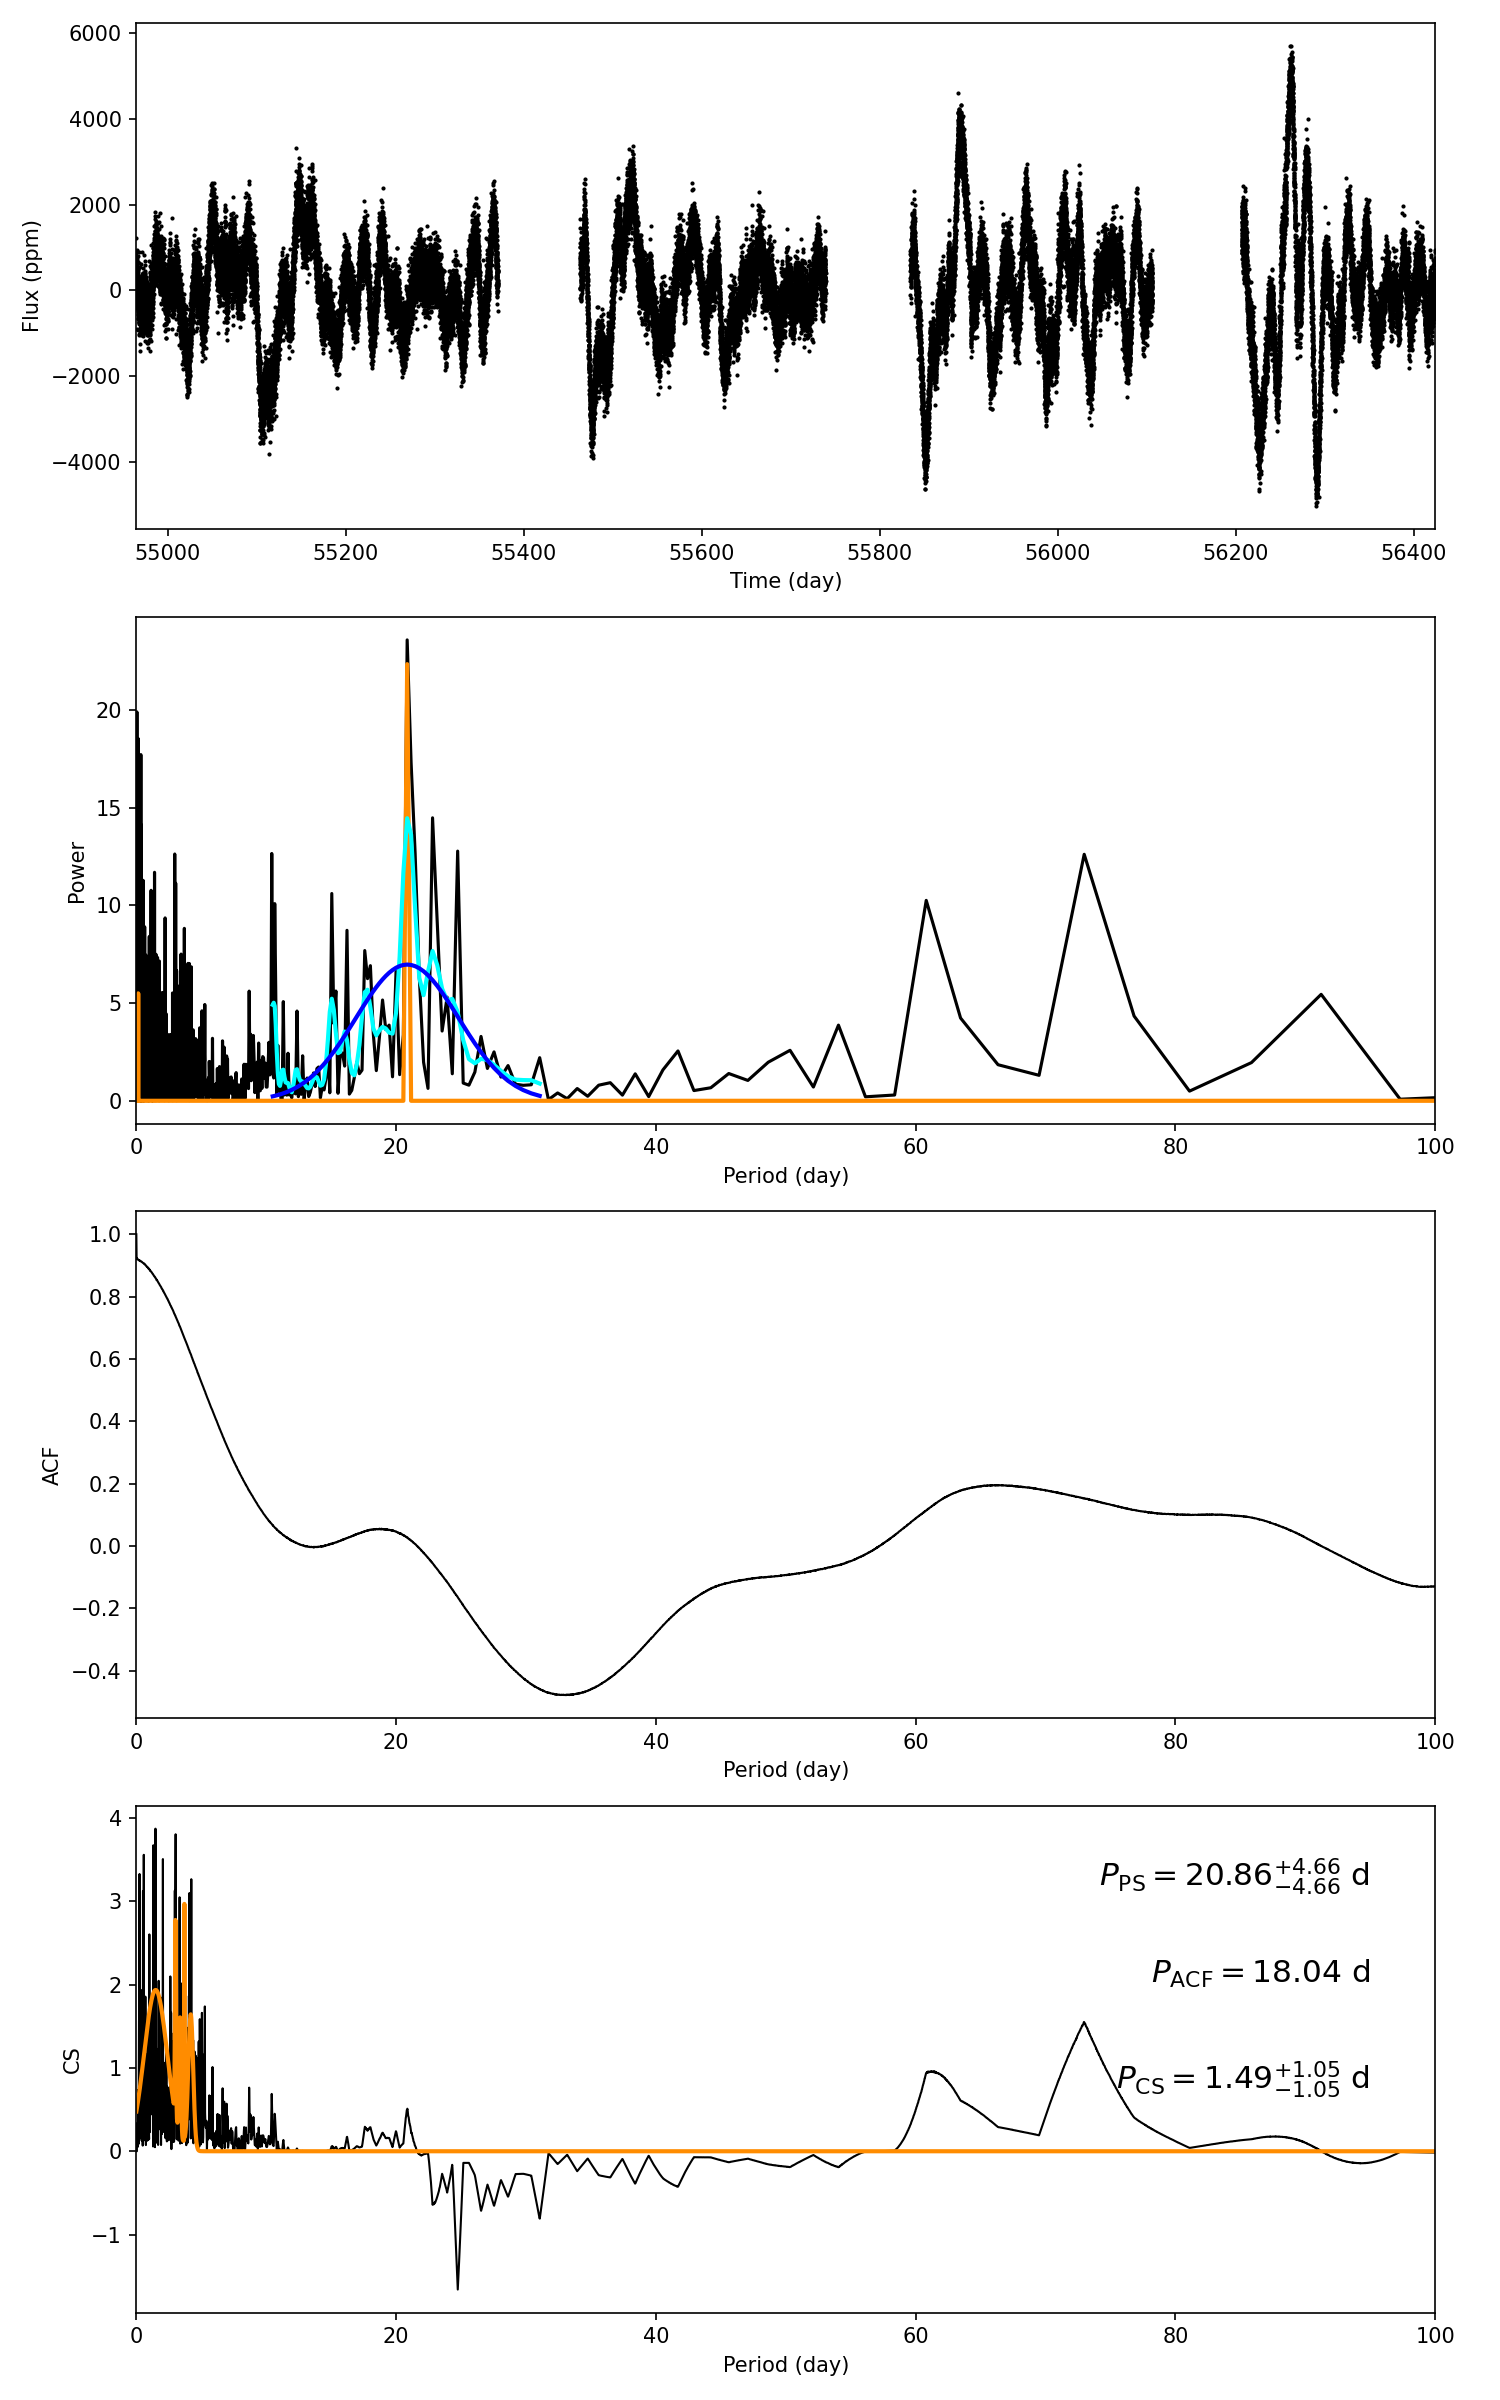

The data file committed next to this chart (first rows):
target_id, prot_ps, prot_acf, prot_cs, e_prot_ps, E_prot_ps, e_prot_acf, E_prot_acf, e_prot_cs, E_prot_cs, sph_ps, sph_acf, sph_cs, e_sph_ps, e_sph_acf, e_sph_cs, h_ps, fa_prob_ps, hacf, gacf, hcs
3554099, 20.86, 18.04, 1.486, 4.662, 4.662, -1.0, -1.0, 1.046, 1.046, 1117, 1135, 552, 478.1, 431.3, 245.5, 23.57, 5.786460566599826e-11, 0.2526, 0.03343, 3.869
